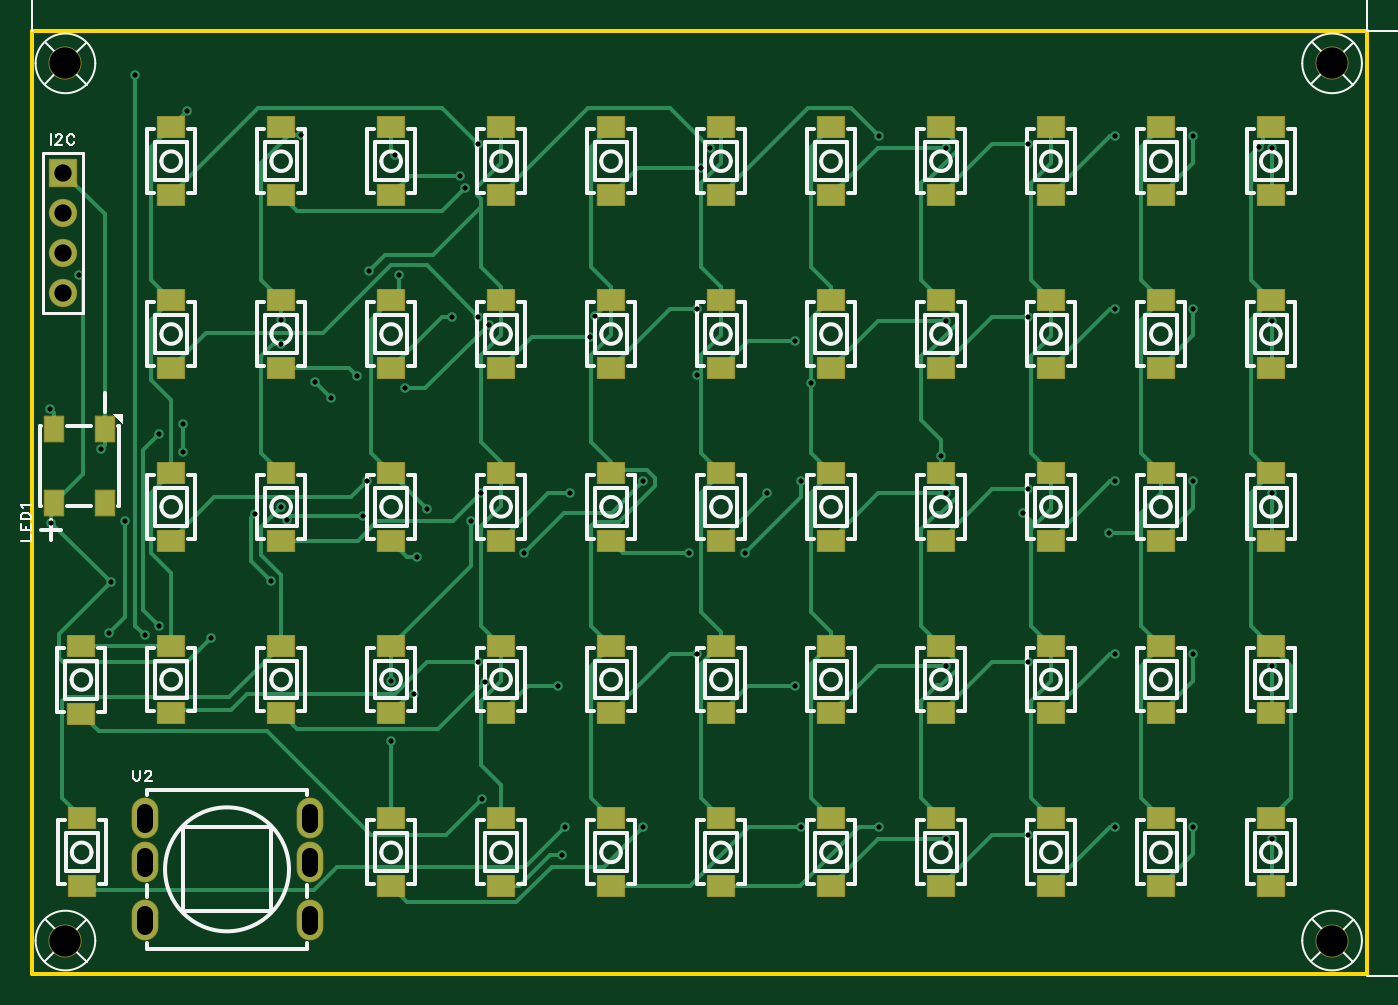
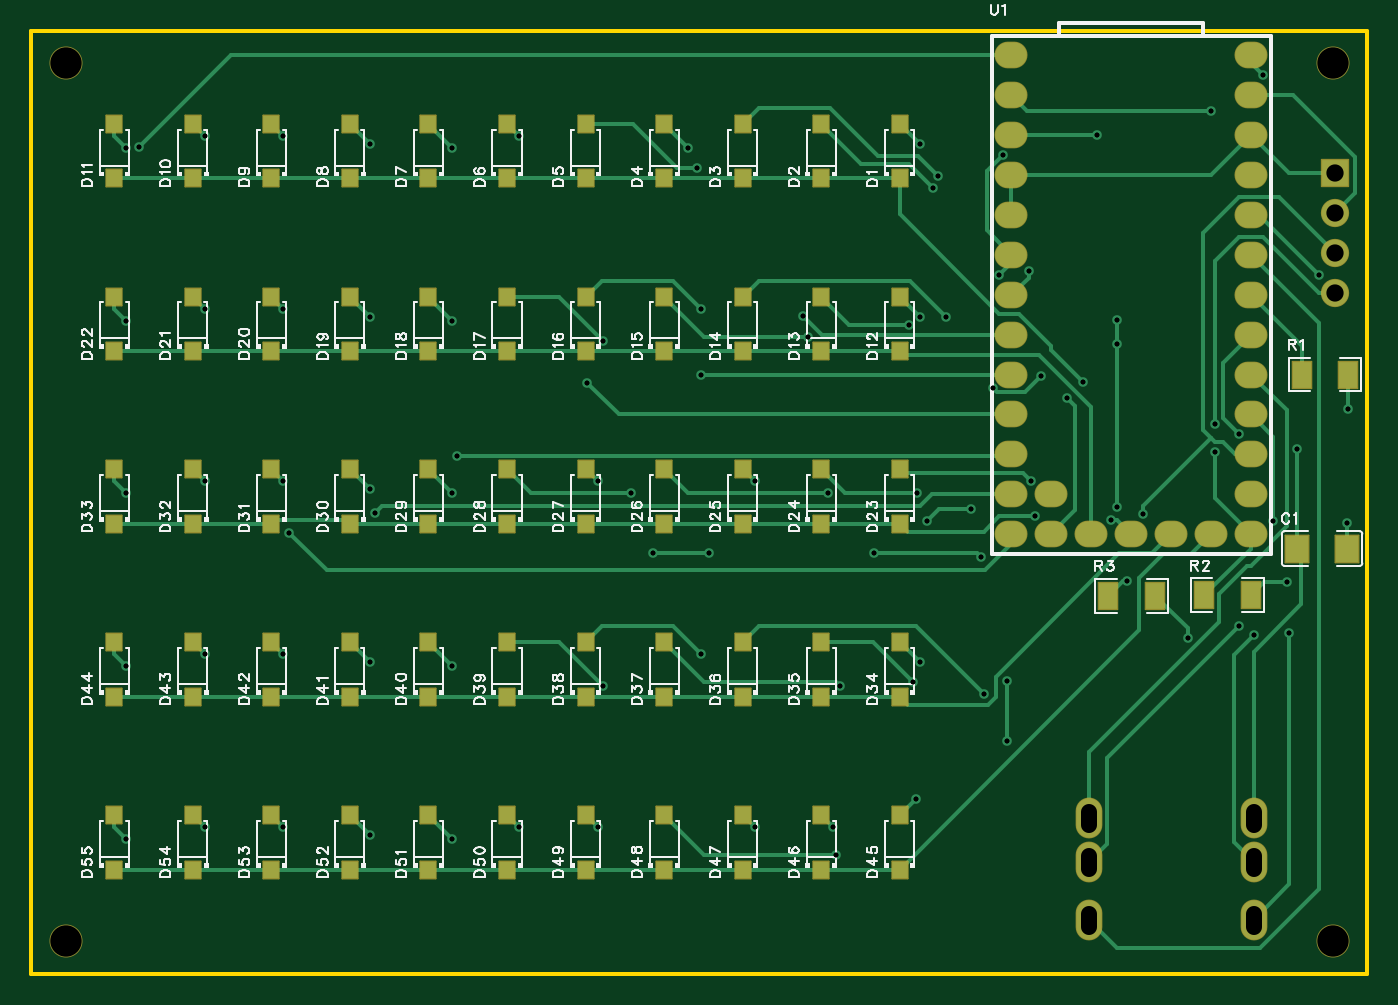
Circuit board: 11 layer files. Board 85.0 x 60.0 mm.
- drill: Drill_PTH_Through.DRL (2312 bytes)
- drill: Drill_PTH_Through_Via.DRL (1838 bytes)
- outline: Gerber_BoardOutlineLayer.GKO (766 bytes)
- bottom_copper: Gerber_BottomLayer.GBL (16555 bytes)
- paste: Gerber_BottomPasteMaskLayer.GBP (7329 bytes)
- bottom_silk: Gerber_BottomSilkscreenLayer.GBO (80994 bytes)
- bottom_mask: Gerber_BottomSolderMaskLayer.GBS (5104 bytes)
- top_copper: Gerber_TopLayer.GTL (18254 bytes)
- paste: Gerber_TopPasteMaskLayer.GTP (3390 bytes)
- top_silk: Gerber_TopSilkscreenLayer.GTO (38976 bytes)
- top_mask: Gerber_TopSolderMaskLayer.GTS (4137 bytes)

=== drill: Drill_PTH_Through.DRL ===
;TYPE=PLATED
;Layer: PTH_Through
;EasyEDA Pro v3.2.148, 2026-06-20 15:30:05
;Gerber Generator version 0.3
M48
METRIC,LZ,0000.00000
;Hole size 1 = 0.30500 METRIC
T01C0.30500
;Hole size 2 = 1.00000 METRIC
T02C1.00000
;Hole size 3 = 1.10002 METRIC
T03C1.10002
;Hole size 4 = 2.00000 METRIC
T04C2.00000
%
G05
G90
T01
X28.448Y46.81995
X27.606Y44.02595
X27.272Y44.78795
X43.194Y46.56595
X42.606Y45.29595
X53.956Y47.32795
X58.194Y46.56595
X63.448Y46.81995
X68.956Y47.32795
X73.956Y47.32795
X78.956Y46.56595
X28.448Y35.81995
X29.13Y35.31195
X23.796Y31.24795
X20.748Y32.00995
X26.764Y35.81995
X35.574Y34.54995
X42.352Y36.32795
X48.622Y34.29595
X58.194Y35.56595
X63.448Y35.81995
X68.956Y36.32795
X73.956Y36.32795
X78.956Y35.56595
X21.336Y25.32795
X28.622Y24.56595
X38.956Y25.32795
X31.37905Y20.799
X24.52105Y20.545
X34.304Y24.56595
X48.956Y25.32795
X45.4Y20.799
X41.844Y20.799
X46.844Y24.56595
X58.194Y24.56595
X63.448Y24.81995
X68.956Y25.32795
X73.956Y25.32795
X78.956Y24.56595
X28.448Y13.81995
X28.876Y12.54995
X24.37095Y11.78795
X33.542Y12.29595
X42.352Y14.32795
X48.622Y12.29595
X58.194Y13.56595
X63.448Y13.81995
X68.956Y14.32795
X73.956Y14.32795
X78.956Y13.56595
X28.702Y5.10595
X33.956Y3.32795
X38.956Y3.32795
X33.796Y1.54995
X48.956Y3.32795
X53.956Y3.32795
X58.194Y2.56595
X63.448Y2.81995
X68.956Y3.32795
X73.956Y3.32795
X78.956Y2.56595
X1.19393Y29.90901
X3.04803Y38.48103
X1.23779Y22.71286
X5.04779Y18.90286
X11.39779Y15.34686
X9.906Y48.895
X17.16Y47.371
X15.89Y35.609
X15.89Y34.085
X15.89Y23.671
X78.128Y46.609
X23.144Y46.101
X23.36803Y38.48095
X25.176Y23.593
X27.97Y22.831
X22.89Y12.593
X22.89Y8.783
X21.508Y38.735
X35.874Y35.863
X42.366Y32.131
X49.62Y31.623
X57.89Y26.973
X63.112Y23.339
X68.588Y22.069
X5.92595Y22.81692
X4.90995Y15.70492
X4.42295Y27.39789
X8.12803Y28.32097
X8.12803Y16.12897
X18.034Y31.66605
X19.05Y30.65005
X21.082Y23.12805
X16.256Y22.87405
X9.652Y28.956
X9.652Y27.178
X14.224Y23.24092
X15.24Y18.99518
X6.60403Y51.18097
X7.19595Y15.53705
T02
X7.19595Y4.28506G85X7.19595Y3.48506
X7.19595Y1.48496G85X7.19595Y0.68496
X7.19595Y-2.21506G85X7.19595Y-3.01506
X17.69605Y-2.21506G85X17.69605Y-3.01506
X17.69605Y1.48496G85X17.69605Y0.68496
X17.69605Y4.28506G85X17.69605Y3.48506
T03
X2.032Y44.958
X2.032Y42.418
X2.032Y39.878
X2.032Y37.338
T04
X2.159Y51.943
X82.794Y51.943
X2.159Y-3.899
X82.794Y-3.899
M30
=== drill: Drill_PTH_Through_Via.DRL ===
;TYPE=PLATED
;Layer: PTH_Through_Via
;EasyEDA Pro v3.2.148, 2026-06-20 15:30:05
;Gerber Generator version 0.3
M48
METRIC,LZ,0000.00000
;Hole size 1 = 0.30500 METRIC
T01C0.30500
%
G05
G90
T01
X28.448Y46.81995
X27.606Y44.02595
X27.272Y44.78795
X43.194Y46.56595
X42.606Y45.29595
X53.956Y47.32795
X58.194Y46.56595
X63.448Y46.81995
X68.956Y47.32795
X73.956Y47.32795
X78.956Y46.56595
X28.448Y35.81995
X29.13Y35.31195
X23.796Y31.24795
X20.748Y32.00995
X26.764Y35.81995
X35.574Y34.54995
X42.352Y36.32795
X48.622Y34.29595
X58.194Y35.56595
X63.448Y35.81995
X68.956Y36.32795
X73.956Y36.32795
X78.956Y35.56595
X21.336Y25.32795
X28.622Y24.56595
X38.956Y25.32795
X31.37905Y20.799
X24.52105Y20.545
X34.304Y24.56595
X48.956Y25.32795
X45.4Y20.799
X41.844Y20.799
X46.844Y24.56595
X58.194Y24.56595
X63.448Y24.81995
X68.956Y25.32795
X73.956Y25.32795
X78.956Y24.56595
X28.448Y13.81995
X28.876Y12.54995
X24.37095Y11.78795
X33.542Y12.29595
X42.352Y14.32795
X48.622Y12.29595
X58.194Y13.56595
X63.448Y13.81995
X68.956Y14.32795
X73.956Y14.32795
X78.956Y13.56595
X28.702Y5.10595
X33.956Y3.32795
X38.956Y3.32795
X33.796Y1.54995
X48.956Y3.32795
X53.956Y3.32795
X58.194Y2.56595
X63.448Y2.81995
X68.956Y3.32795
X73.956Y3.32795
X78.956Y2.56595
X1.19393Y29.90901
X3.04803Y38.48103
X1.23779Y22.71286
X5.04779Y18.90286
X11.39779Y15.34686
X9.906Y48.895
X17.16Y47.371
X15.89Y35.609
X15.89Y34.085
X15.89Y23.671
X78.128Y46.609
X23.144Y46.101
X23.36803Y38.48095
X25.176Y23.593
X27.97Y22.831
X22.89Y12.593
X22.89Y8.783
X21.508Y38.735
X35.874Y35.863
X42.366Y32.131
X49.62Y31.623
X57.89Y26.973
X63.112Y23.339
X68.588Y22.069
X5.92595Y22.81692
X4.90995Y15.70492
X4.42295Y27.39789
X8.12803Y28.32097
X8.12803Y16.12897
X18.034Y31.66605
X19.05Y30.65005
X21.082Y23.12805
X16.256Y22.87405
X9.652Y28.956
X9.652Y27.178
X14.224Y23.24092
X15.24Y18.99518
X6.60403Y51.18097
X7.19595Y15.53705
M30
=== outline: Gerber_BoardOutlineLayer.GKO ===
G04 Layer: BoardOutlineLayer*
G04 EasyEDA Pro v3.2.148, 2026-06-20 15:30:05*
G04 Gerber Generator version 0.3*
G04 Scale: 100 percent, Rotated: No, Reflected: No*
G04 Dimensions in millimeters*
G04 Leading zeros omitted, absolute positions, 4 integers and 5 decimals*
G04 Generated by one-click*
G04 Object Configs: Pad,Via,Track,Text,Image,Dimension,BoardOutline,BoardCutout,CopperFilled,SolidRegion,FPCStiffener,Line,PlaneZone,ComponentProperty,ComponentSilkscreen,TearDrop*
G04 Layer Configs: 1,2,3,4,5,6,7,8,9,10,11,13,14,71,72,56*
G04 Copper Areas: 0*
%FSLAX45Y45*%
%MOMM*%
%ADD10C,0.254*%
%ADD11C,0.0966*%
G75*


G04 Rect Start*
G54D10*
G01X0Y-600000D02*
G01X0Y5400000D01*
G01X8500000Y5400000D01*
G01X8500000Y-600000D01*
G01X0Y-600000D01*
G04 Rect End*

M02*


=== bottom_copper: Gerber_BottomLayer.GBL (16555 bytes, source omitted) ===
=== paste: Gerber_BottomPasteMaskLayer.GBP (7329 bytes, source omitted) ===
=== bottom_silk: Gerber_BottomSilkscreenLayer.GBO (80994 bytes, source omitted) ===
=== bottom_mask: Gerber_BottomSolderMaskLayer.GBS (5104 bytes, source omitted) ===
=== top_copper: Gerber_TopLayer.GTL (18254 bytes, source omitted) ===
=== paste: Gerber_TopPasteMaskLayer.GTP ===
G04 Layer: TopPasteMaskLayer*
G04 EasyEDA Pro v3.2.148, 2026-06-20 15:30:05*
G04 Gerber Generator version 0.3*
G04 Scale: 100 percent, Rotated: No, Reflected: No*
G04 Dimensions in millimeters*
G04 Leading zeros omitted, absolute positions, 4 integers and 5 decimals*
G04 Generated by one-click*
G04 Object Configs: Pad,Via,Track,Text,Image,Dimension,BoardOutline,BoardCutout,CopperFilled,SolidRegion,FPCStiffener,Line,PlaneZone,ComponentProperty,ComponentSilkscreen,TearDrop*
G04 Layer Configs: 1,2,3,4,5,6,7,8,9,10,11,13,14,71,72,56*
G04 Copper Areas: 0*
%FSLAX45Y45*%
%MOMM*%
%ADD10R,1.2X1.6*%
%ADD11R,1.7X1.3*%
%ADD12C,0.6536*%
G75*


G04 Pad Start*
G54D10*
G01X144793Y2393899D03*
G01X464807Y2393899D03*
G01X464807Y2863901D03*
G01X144793Y2863901D03*
G54D11*
G01X889000Y4356100D03*
G01X889000Y4787900D03*
G01X1589000Y4356100D03*
G01X1589000Y4787900D03*
G01X2289000Y4356100D03*
G01X2289000Y4787900D03*
G01X2989000Y4356100D03*
G01X2989000Y4787900D03*
G01X3689000Y4356100D03*
G01X3689000Y4787900D03*
G01X4389000Y4356100D03*
G01X4389000Y4787900D03*
G01X5089000Y4356100D03*
G01X5089000Y4787900D03*
G01X5789000Y4356100D03*
G01X5789000Y4787900D03*
G01X6489000Y4356100D03*
G01X6489000Y4787900D03*
G01X7189000Y4356100D03*
G01X7189000Y4787900D03*
G01X7889000Y4356100D03*
G01X7889000Y4787900D03*
G01X889000Y3256100D03*
G01X889000Y3687900D03*
G01X1589000Y3256100D03*
G01X1589000Y3687900D03*
G01X2289000Y3256100D03*
G01X2289000Y3687900D03*
G01X2989000Y3256100D03*
G01X2989000Y3687900D03*
G01X3689000Y3256100D03*
G01X3689000Y3687900D03*
G01X4389000Y3256100D03*
G01X4389000Y3687900D03*
G01X5089000Y3256100D03*
G01X5089000Y3687900D03*
G01X5789000Y3256100D03*
G01X5789000Y3687900D03*
G01X6489000Y3256100D03*
G01X6489000Y3687900D03*
G01X7189000Y3256100D03*
G01X7189000Y3687900D03*
G01X7889000Y3256100D03*
G01X7889000Y3687900D03*
G01X889000Y2156100D03*
G01X889000Y2587900D03*
G01X1589000Y2156100D03*
G01X1589000Y2587900D03*
G01X2289000Y2156100D03*
G01X2289000Y2587900D03*
G01X2989000Y2156100D03*
G01X2989000Y2587900D03*
G01X3689000Y2156100D03*
G01X3689000Y2587900D03*
G01X4389000Y2156100D03*
G01X4389000Y2587900D03*
G01X5089000Y2156100D03*
G01X5089000Y2587900D03*
G01X5789000Y2156100D03*
G01X5789000Y2587900D03*
G01X6489000Y2156100D03*
G01X6489000Y2587900D03*
G01X7189000Y2156100D03*
G01X7189000Y2587900D03*
G01X7889000Y2156100D03*
G01X7889000Y2587900D03*
G01X889000Y1056100D03*
G01X889000Y1487900D03*
G01X1589000Y1056100D03*
G01X1589000Y1487900D03*
G01X2289000Y1056100D03*
G01X2289000Y1487900D03*
G01X2989000Y1056100D03*
G01X2989000Y1487900D03*
G01X3689000Y1056100D03*
G01X3689000Y1487900D03*
G01X4389000Y1056100D03*
G01X4389000Y1487900D03*
G01X5089000Y1056100D03*
G01X5089000Y1487900D03*
G01X5789000Y1056100D03*
G01X5789000Y1487900D03*
G01X6489000Y1056100D03*
G01X6489000Y1487900D03*
G01X7189000Y1056100D03*
G01X7189000Y1487900D03*
G01X7889000Y1056100D03*
G01X7889000Y1487900D03*
G01X317500Y1054100D03*
G01X317500Y1485900D03*
G01X319000Y-43900D03*
G01X319000Y387900D03*
G01X2289000Y-43900D03*
G01X2289000Y387900D03*
G01X2989000Y-43900D03*
G01X2989000Y387900D03*
G01X3689000Y-43900D03*
G01X3689000Y387900D03*
G01X4389000Y-43900D03*
G01X4389000Y387900D03*
G01X5089000Y-43900D03*
G01X5089000Y387900D03*
G01X5789000Y-43900D03*
G01X5789000Y387900D03*
G01X6489000Y-43900D03*
G01X6489000Y387900D03*
G01X7189000Y-43900D03*
G01X7189000Y387900D03*
G01X7889000Y-43900D03*
G01X7889000Y387900D03*
G04 Pad End*

M02*


=== top_silk: Gerber_TopSilkscreenLayer.GTO (38976 bytes, source omitted) ===
=== top_mask: Gerber_TopSolderMaskLayer.GTS ===
G04 Layer: TopSolderMaskLayer*
G04 EasyEDA Pro v3.2.148, 2026-06-20 15:30:05*
G04 Gerber Generator version 0.3*
G04 Scale: 100 percent, Rotated: No, Reflected: No*
G04 Dimensions in millimeters*
G04 Leading zeros omitted, absolute positions, 4 integers and 5 decimals*
G04 Generated by one-click*
G04 Object Configs: Pad,Via,Track,Text,Image,Dimension,BoardOutline,BoardCutout,CopperFilled,SolidRegion,FPCStiffener,Line,PlaneZone,ComponentProperty,ComponentSilkscreen,TearDrop*
G04 Layer Configs: 1,2,3,4,5,6,7,8,9,10,11,13,14,71,72,56*
G04 Copper Areas: 0*
%FSLAX45Y45*%
%MOMM*%
%AMRoundRect*1,1,$1,$2,$3*1,1,$1,$4,$5*1,1,$1,0-$2,0-$3*1,1,$1,0-$4,0-$5*20,1,$1,$2,$3,$4,$5,0*20,1,$1,$4,$5,0-$2,0-$3,0*20,1,$1,0-$2,0-$3,0-$4,0-$5,0*20,1,$1,0-$4,0-$5,$2,$3,0*4,1,4,$2,$3,$4,$5,0-$2,0-$3,0-$4,0-$5,$2,$3,0*%
%ADD10RoundRect,0.1016X-0.85X-0.85X-0.85X0.85*%
%ADD11C,1.8016*%
%ADD12O,1.70002X2.60002*%
%ADD13RoundRect,0.10003X-0.6X-0.8X-0.6X0.8*%
%ADD14RoundRect,0.10003X-0.85X-0.65X-0.85X0.65*%
%ADD15C,2.1079*%
%ADD16C,2.1016*%
G75*


G04 Pad Start*
G54D10*
G01X203200Y4495800D03*
G54D11*
G01X203200Y4241800D03*
G01X203200Y3987800D03*
G01X203200Y3733800D03*
G54D12*
G01X719595Y388506D03*
G01X719595Y108496D03*
G01X719595Y-261506D03*
G01X1769605Y-261506D03*
G01X1769605Y108496D03*
G01X1769605Y388506D03*
G54D13*
G01X144793Y2393899D03*
G01X464807Y2393899D03*
G01X464807Y2863901D03*
G01X144793Y2863901D03*
G54D14*
G01X889000Y4356100D03*
G01X889000Y4787900D03*
G01X1589000Y4356100D03*
G01X1589000Y4787900D03*
G01X2289000Y4356100D03*
G01X2289000Y4787900D03*
G01X2989000Y4356100D03*
G01X2989000Y4787900D03*
G01X3689000Y4356100D03*
G01X3689000Y4787900D03*
G01X4389000Y4356100D03*
G01X4389000Y4787900D03*
G01X5089000Y4356100D03*
G01X5089000Y4787900D03*
G01X5789000Y4356100D03*
G01X5789000Y4787900D03*
G01X6489000Y4356100D03*
G01X6489000Y4787900D03*
G01X7189000Y4356100D03*
G01X7189000Y4787900D03*
G01X7889000Y4356100D03*
G01X7889000Y4787900D03*
G01X889000Y3256100D03*
G01X889000Y3687900D03*
G01X1589000Y3256100D03*
G01X1589000Y3687900D03*
G01X2289000Y3256100D03*
G01X2289000Y3687900D03*
G01X2989000Y3256100D03*
G01X2989000Y3687900D03*
G01X3689000Y3256100D03*
G01X3689000Y3687900D03*
G01X4389000Y3256100D03*
G01X4389000Y3687900D03*
G01X5089000Y3256100D03*
G01X5089000Y3687900D03*
G01X5789000Y3256100D03*
G01X5789000Y3687900D03*
G01X6489000Y3256100D03*
G01X6489000Y3687900D03*
G01X7189000Y3256100D03*
G01X7189000Y3687900D03*
G01X7889000Y3256100D03*
G01X7889000Y3687900D03*
G01X889000Y2156100D03*
G01X889000Y2587900D03*
G01X1589000Y2156100D03*
G01X1589000Y2587900D03*
G01X2289000Y2156100D03*
G01X2289000Y2587900D03*
G01X2989000Y2156100D03*
G01X2989000Y2587900D03*
G01X3689000Y2156100D03*
G01X3689000Y2587900D03*
G01X4389000Y2156100D03*
G01X4389000Y2587900D03*
G01X5089000Y2156100D03*
G01X5089000Y2587900D03*
G01X5789000Y2156100D03*
G01X5789000Y2587900D03*
G01X6489000Y2156100D03*
G01X6489000Y2587900D03*
G01X7189000Y2156100D03*
G01X7189000Y2587900D03*
G01X7889000Y2156100D03*
G01X7889000Y2587900D03*
G01X889000Y1056100D03*
G01X889000Y1487900D03*
G01X1589000Y1056100D03*
G01X1589000Y1487900D03*
G01X2289000Y1056100D03*
G01X2289000Y1487900D03*
G01X2989000Y1056100D03*
G01X2989000Y1487900D03*
G01X3689000Y1056100D03*
G01X3689000Y1487900D03*
G01X4389000Y1056100D03*
G01X4389000Y1487900D03*
G01X5089000Y1056100D03*
G01X5089000Y1487900D03*
G01X5789000Y1056100D03*
G01X5789000Y1487900D03*
G01X6489000Y1056100D03*
G01X6489000Y1487900D03*
G01X7189000Y1056100D03*
G01X7189000Y1487900D03*
G01X7889000Y1056100D03*
G01X7889000Y1487900D03*
G01X317500Y1054100D03*
G01X317500Y1485900D03*
G01X319000Y-43900D03*
G01X319000Y387900D03*
G01X2289000Y-43900D03*
G01X2289000Y387900D03*
G01X2989000Y-43900D03*
G01X2989000Y387900D03*
G01X3689000Y-43900D03*
G01X3689000Y387900D03*
G01X4389000Y-43900D03*
G01X4389000Y387900D03*
G01X5089000Y-43900D03*
G01X5089000Y387900D03*
G01X5789000Y-43900D03*
G01X5789000Y387900D03*
G01X6489000Y-43900D03*
G01X6489000Y387900D03*
G01X7189000Y-43900D03*
G01X7189000Y387900D03*
G01X7889000Y-43900D03*
G01X7889000Y387900D03*
G54D16*
G01X215900Y5194300D03*
G01X8279400Y5194300D03*
G01X215900Y-389900D03*
G01X8279400Y-389900D03*
G04 Pad End*

M02*
